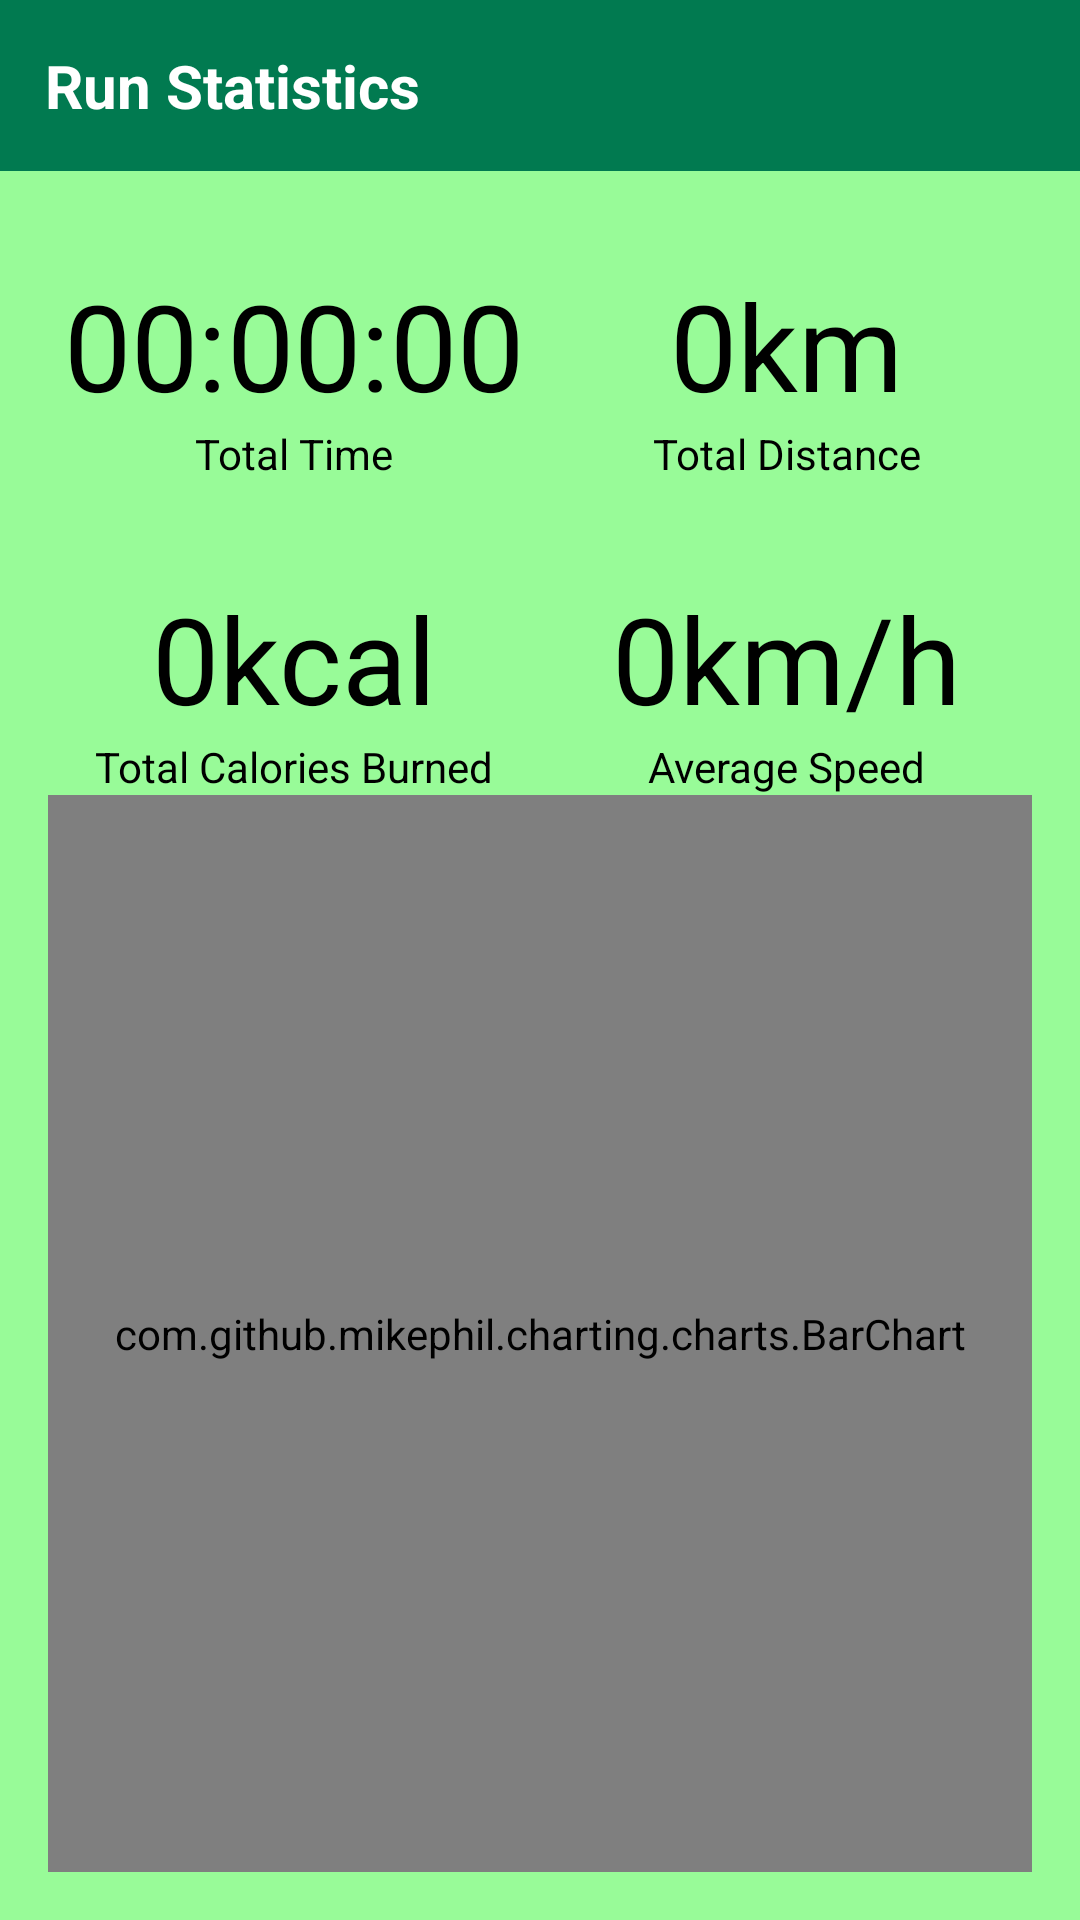

Write the Android layout XML for this screen, with the resource values it uses.
<!-- AndroidManifest.xml: application theme Theme.RunningApp -->
<!-- res/layout/fragment_statistics.xml -->
<?xml version="1.0" encoding="utf-8"?>
<androidx.constraintlayout.widget.ConstraintLayout xmlns:android="http://schemas.android.com/apk/res/android"
    xmlns:app="http://schemas.android.com/apk/res-auto"
    xmlns:tools="http://schemas.android.com/tools"
    android:layout_width="match_parent"
    android:layout_height="match_parent">

    <RelativeLayout
        android:layout_width="match_parent"
        android:layout_height="wrap_content"
        android:background="@color/dark_green"
        app:layout_constraintTop_toTopOf="parent">

        <LinearLayout
            android:layout_width="match_parent"
            android:layout_height="wrap_content"
            app:layout_constraintTop_toTopOf="parent"
            android:background="@color/dark_green">


            <TextView
                android:layout_width="match_parent"
                android:layout_height="wrap_content"
                android:text="Run Statistics"
                android:textStyle="normal|bold"
                android:textColor="@android:color/white"
                android:layout_marginLeft="15dp"
                android:textSize="20sp"
                android:layout_marginBottom="15dp"
                android:layout_marginTop="15dp"/>

        </LinearLayout>
    </RelativeLayout>

    <androidx.constraintlayout.widget.ConstraintLayout
        android:layout_width="match_parent"
        android:layout_height="match_parent"
        android:layout_marginTop="40dp"
        android:padding="16dp">

    <com.google.android.material.textview.MaterialTextView
        android:id="@+id/tvTotalDistanceInfo"
        android:layout_width="wrap_content"
        android:layout_height="wrap_content"
        android:text="Total Distance"
        android:textColor="@android:color/black"
        app:layout_constraintBottom_toTopOf="@+id/tvAverageSpeedInfo"
        app:layout_constraintEnd_toEndOf="@+id/tvTotalDistance"
        app:layout_constraintHorizontal_bias="0.5"
        app:layout_constraintStart_toStartOf="@+id/tvTotalDistance"
        app:layout_constraintTop_toTopOf="parent" />

    <com.google.android.material.textview.MaterialTextView
        android:id="@+id/tvTotalDistance"
        android:layout_width="wrap_content"
        android:layout_height="wrap_content"
        android:text="0km"
        android:textColor="@android:color/black"
        android:textSize="40sp"
        app:layout_constraintBottom_toTopOf="@+id/tvTotalDistanceInfo"
        app:layout_constraintEnd_toEndOf="parent"
        app:layout_constraintStart_toStartOf="@+id/guideline2" />

    <com.google.android.material.textview.MaterialTextView
        android:id="@+id/tvTotalTimeInfo"
        android:layout_width="wrap_content"
        android:layout_height="wrap_content"
        android:text="Total Time"
        android:textColor="@android:color/black"
        app:layout_constraintBottom_toTopOf="@+id/tvTotalCaloriesInfo"
        app:layout_constraintEnd_toEndOf="@+id/tvTotalTime"
        app:layout_constraintHorizontal_bias="0.5"
        app:layout_constraintStart_toStartOf="@+id/tvTotalTime"
        app:layout_constraintTop_toTopOf="parent" />

    <com.google.android.material.textview.MaterialTextView
        android:id="@+id/tvTotalTime"
        android:layout_width="wrap_content"
        android:layout_height="wrap_content"
        android:text="00:00:00"
        android:textColor="@android:color/black"
        android:textSize="40sp"
        app:layout_constraintBottom_toTopOf="@+id/tvTotalTimeInfo"
        app:layout_constraintEnd_toStartOf="@+id/guideline2"
        app:layout_constraintStart_toStartOf="parent" />

    <com.google.android.material.textview.MaterialTextView
        android:id="@+id/tvTotalCaloriesInfo"
        android:layout_width="wrap_content"
        android:layout_height="wrap_content"
        android:text="Total Calories Burned"
        android:textColor="@android:color/black"
        app:layout_constraintBottom_toTopOf="@+id/guideline"
        app:layout_constraintEnd_toEndOf="@+id/tvTotalCalories"
        app:layout_constraintHorizontal_bias="0.5"
        app:layout_constraintStart_toStartOf="@+id/tvTotalCalories"
        app:layout_constraintTop_toTopOf="parent" />

    <com.google.android.material.textview.MaterialTextView
        android:id="@+id/tvTotalCalories"
        android:layout_width="wrap_content"
        android:layout_height="wrap_content"
        android:text="0kcal"
        android:textColor="@android:color/black"
        android:textSize="40sp"
        app:layout_constraintBottom_toTopOf="@+id/tvTotalCaloriesInfo"
        app:layout_constraintEnd_toStartOf="@+id/guideline2"
        app:layout_constraintStart_toStartOf="parent" />

    <com.google.android.material.textview.MaterialTextView
        android:id="@+id/tvAverageSpeedInfo"
        android:layout_width="wrap_content"
        android:layout_height="wrap_content"
        android:text="Average Speed"
        android:textColor="@android:color/black"
        app:layout_constraintBottom_toTopOf="@+id/guideline"
        app:layout_constraintEnd_toEndOf="@+id/tvAverageSpeed"
        app:layout_constraintHorizontal_bias="0.5"
        app:layout_constraintStart_toStartOf="@+id/tvAverageSpeed"
        app:layout_constraintTop_toTopOf="parent" />

    <com.google.android.material.textview.MaterialTextView
        android:id="@+id/tvAverageSpeed"
        android:layout_width="wrap_content"
        android:layout_height="wrap_content"
        android:text="0km/h"
        android:textColor="@android:color/black"
        android:textSize="40sp"
        app:layout_constraintBottom_toTopOf="@+id/tvAverageSpeedInfo"
        app:layout_constraintEnd_toEndOf="parent"
        app:layout_constraintStart_toStartOf="@+id/guideline2" />

    <androidx.constraintlayout.widget.Guideline
        android:id="@+id/guideline"
        android:layout_width="wrap_content"
        android:layout_height="wrap_content"
        android:orientation="horizontal"
        app:layout_constraintGuide_percent="0.7017784" />

    <androidx.constraintlayout.widget.Guideline
        android:id="@+id/guideline2"
        android:layout_width="wrap_content"
        android:layout_height="wrap_content"
        android:orientation="vertical"
        app:layout_constraintGuide_percent="0.5" />

    <com.github.mikephil.charting.charts.BarChart
        android:id="@+id/barChart"
        android:layout_width="match_parent"
        android:layout_height="0dp"
        android:textColor="@android:color/black"
        app:layout_constraintBottom_toBottomOf="parent"
        app:layout_constraintTop_toBottomOf="@+id/tvAverageSpeedInfo" />

</androidx.constraintlayout.widget.ConstraintLayout>
</androidx.constraintlayout.widget.ConstraintLayout>
<!-- resources referenced by this layout -->
<resources>
  <color name="dark_green">#017a50</color>
  <style name="Theme.RunningApp" parent="Theme.MaterialComponents.DayNight.NoActionBar">
          
          <item name="colorPrimary">@color/dark_green</item>
          <item name="colorPrimaryVariant">@color/dark_green</item>
          <item name="colorSecondary">@color/md_blue_500</item>
          <item name="colorSecondaryVariant">@color/dark_green</item>
          <item name="android:colorBackground">@color/light_green</item>
          <item name="colorError">@color/errorColor</item>
  
  
          
  
  
          
          <item name="colorSurface">@color/dark_green</item>
          <item name="colorOnPrimary">@android:color/black</item>
          <item name="colorOnSecondary">@color/md_blue_50</item>
          <item name="colorOnBackground">@color/md_blue_50</item>
          <item name="colorOnError">@android:color/black</item>
          <item name="colorOnSurface">@android:color/black</item>
          <item name="scrimBackground">@color/mtrl_scrim_color</item>
          <item name="textAppearanceHeadline1">@style/TextAppearance.MaterialComponents.Headline1</item>
          <item name="textAppearanceHeadline2">@style/TextAppearance.MaterialComponents.Headline2</item>
          <item name="textAppearanceHeadline3">@style/TextAppearance.MaterialComponents.Headline3</item>
          <item name="textAppearanceHeadline4">@style/TextAppearance.MaterialComponents.Headline4</item>
          <item name="textAppearanceHeadline5">@style/TextAppearance.MaterialComponents.Headline5</item>
          <item name="textAppearanceHeadline6">@style/TextAppearance.MaterialComponents.Headline6</item>
          <item name="textAppearanceSubtitle1">@style/TextAppearance.MaterialComponents.Subtitle1</item>
          <item name="textAppearanceSubtitle2">@style/TextAppearance.MaterialComponents.Subtitle2</item>
          <item name="textAppearanceBody1">@style/TextAppearance.MaterialComponents.Body1</item>
          <item name="textAppearanceBody2">@style/TextAppearance.MaterialComponents.Body2</item>
          <item name="textAppearanceCaption">@style/TextAppearance.MaterialComponents.Caption</item>
          <item name="textAppearanceButton">@style/TextAppearance.MaterialComponents.Button</item>
          <item name="textAppearanceOverline">@style/TextAppearance.MaterialComponents.Overline</item>
  
          <item name="alertDialogTheme">@style/AlertDialogTheme</item>
      </style>
  <color name="md_blue_500">#2196F3</color>
  <color name="light_green">#98fb98</color>
  <color name="errorColor">#D50000</color>
  <color name="md_blue_50">#E3F2FD</color>
  <style name="AlertDialogTheme" parent="ThemeOverlay.MaterialComponents.Dialog.Alert">
          <item name="buttonBarPositiveButtonStyle">@style/PositiveButtonStyle</item>
          <item name="buttonBarNegativeButtonStyle">@style/NegativeButtonStyle</item>
      </style>
  <style name="PositiveButtonStyle" parent="Widget.MaterialComponents.Button.TextButton.Dialog">
          <item name="android:textColor">@color/colorAccent</item>
      </style>
  <style name="NegativeButtonStyle" parent="Widget.MaterialComponents.Button.TextButton.Dialog">
          <item name="android:textColor">@color/colorAccent</item>
      </style>
  <color name="colorAccent">#FFE600</color>
</resources>
